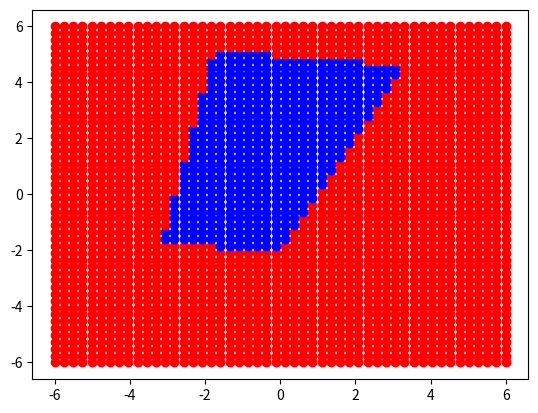

This chart was generated by the following Python code:
import matplotlib.pyplot as plt
import numpy as np

def hardlim(x):
    if (x<0).all():
        return 0
    else:
        return 1

x = np.arange(-6,6,0.2)
W11 = [-0.1,-1]; #m=10
W12 = [-0.5,0.25]; #m=-0.5
W13 = [0.5,-0.1]; #m=-0.2
W14 = [0.1,1]; #m=10
W1 = [W11,W12,W13,W14]
b11 = -np.dot(W11 ,[10,4])
b12 = -np.dot(W12 , [2,2])
b13 = -np.dot(W13 , [-2,4])
b14 = -np.dot(W14 , [0,-2])
b1 = [[b11],[b12],[b13],[b14]]
W2 = [1,1,1,1]
b2 = -3.5

xp=np.linspace(-6,6)
yp=np.linspace(-6,6)

for x in xp:
    for y in yp:
        a1=np.dot(W1,[[x],[y]])+b1
        for i in range(len(a1)):
            a1[i]=hardlim(a1[i])
        a2=hardlim(np.dot(W2,a1)+b2)
        if a2==1:
            plt.plot(x,y,'bo')
        else:
            plt.plot(x,y,'ro')



plt.show()
